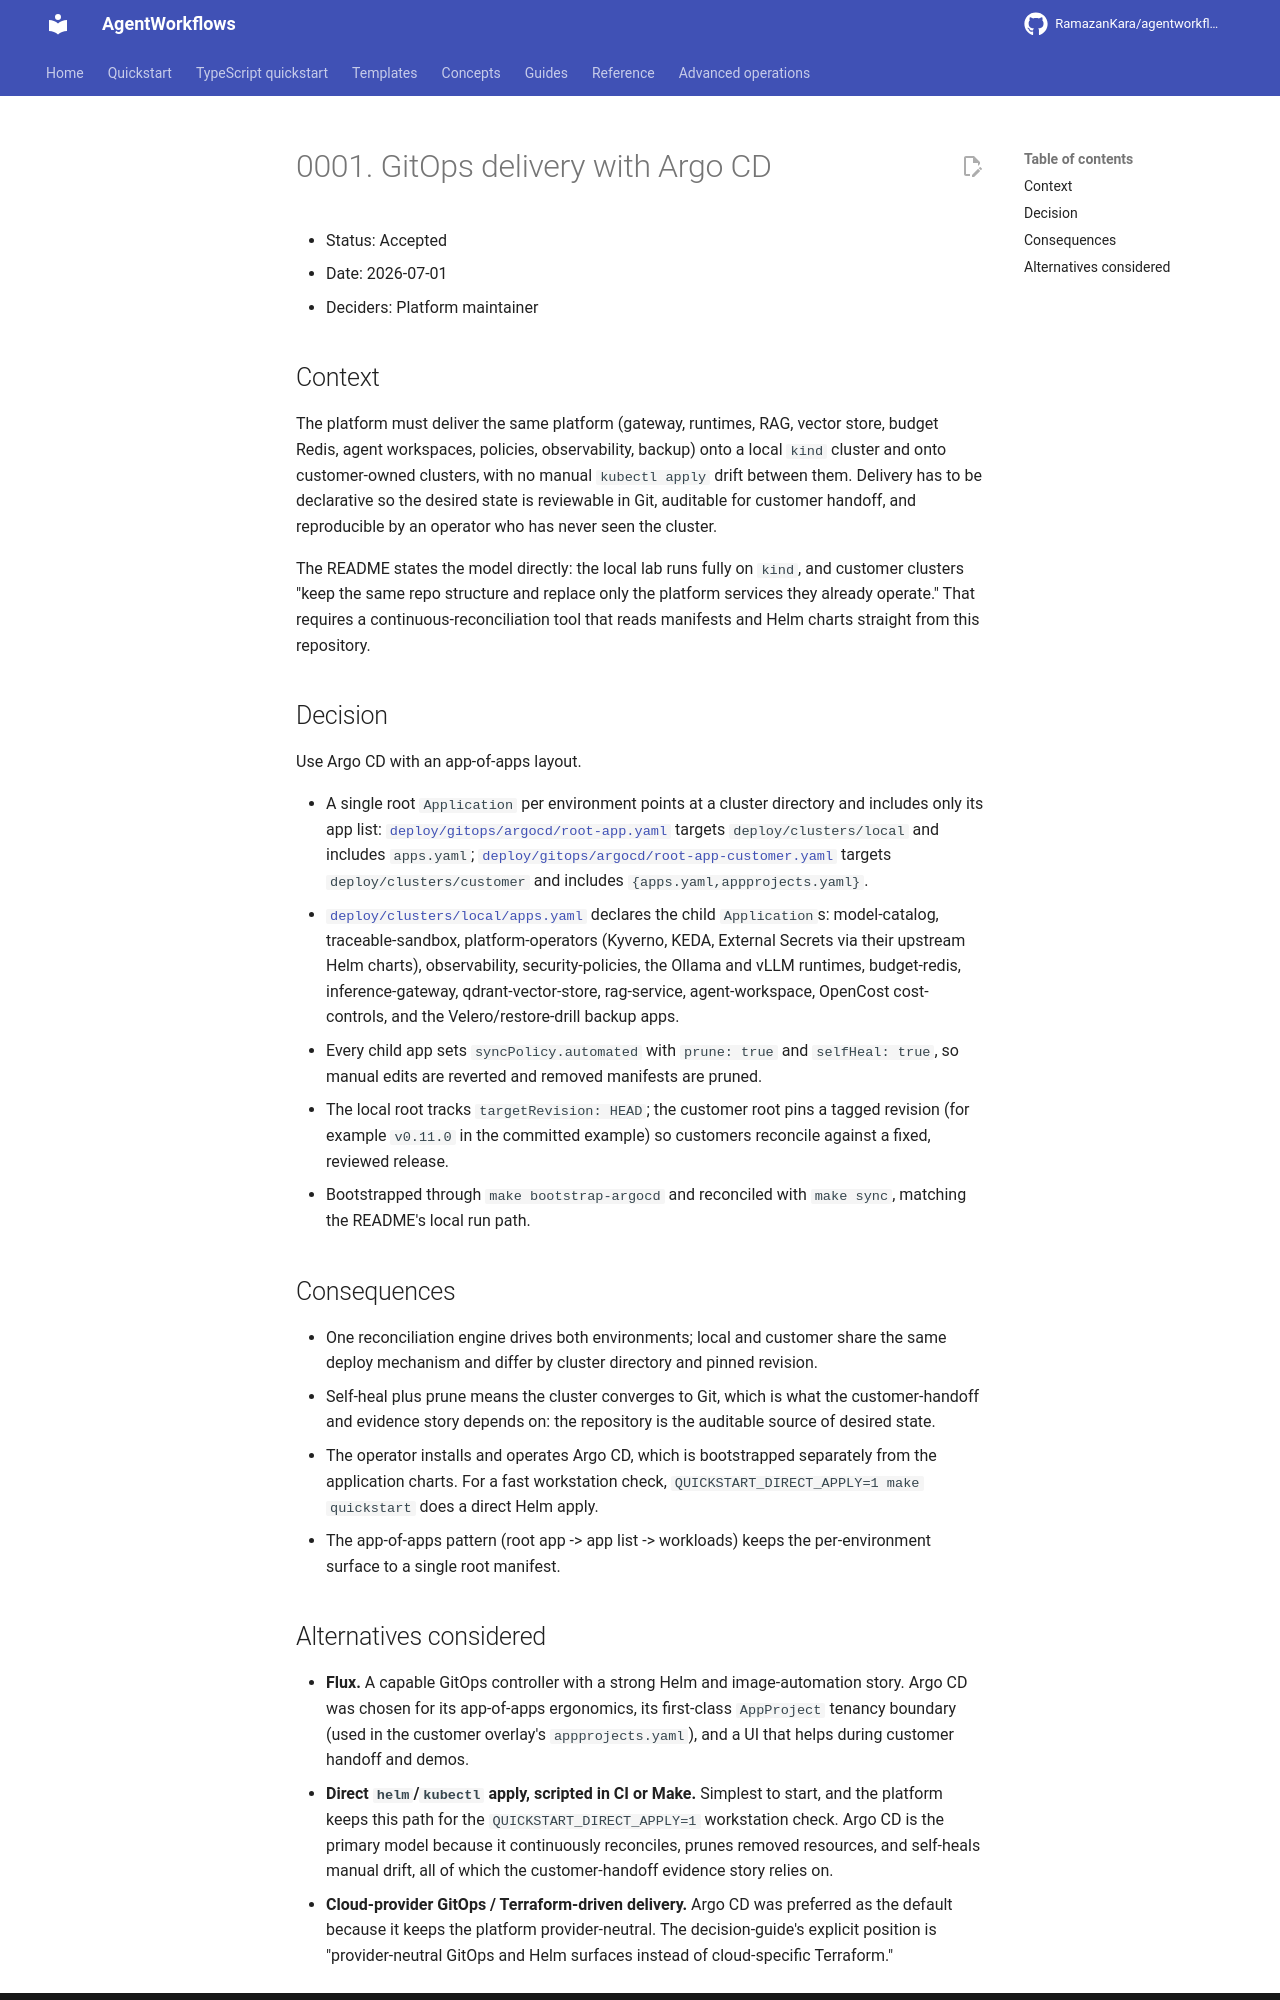

repository: RamazanKara/agentworkflows · page: 0.10.0/adr/0001-gitops-with-argo-cd/index.html · generator: mkdocs

# 0001. GitOps delivery with Argo CD

- Status: Accepted
- Date: 2026-07-01
- Deciders: Platform maintainer

## Context

The platform must deliver the same platform (gateway, runtimes, RAG, vector store, budget Redis, agent
workspaces, policies, observability, backup) onto a local `kind` cluster and onto customer-owned
clusters, with no manual `kubectl apply` drift between them. Delivery has to be declarative so the
desired state is reviewable in Git, auditable for customer handoff, and reproducible by an operator
who has never seen the cluster.

The README states the model directly: the local lab runs fully on `kind`, and customer clusters
"keep the same repo structure and replace only the platform services they already operate." That
requires a continuous-reconciliation tool that reads manifests and Helm charts straight from this
repository.

## Decision

Use Argo CD with an app-of-apps layout.

- A single root `Application` per environment points at a cluster directory and includes only its
  app list: [`deploy/gitops/argocd/root-app.yaml`](https://github.com/RamazanKara/agentworkflows/blob/main/deploy/gitops/argocd/root-app.yaml)
  targets `deploy/clusters/local` and includes `apps.yaml`;
  [`deploy/gitops/argocd/root-app-customer.yaml`](https://github.com/RamazanKara/agentworkflows/blob/main/deploy/gitops/argocd/root-app-customer.yaml)
  targets `deploy/clusters/customer` and includes `{apps.yaml,appprojects.yaml}`.
- [`deploy/clusters/local/apps.yaml`](https://github.com/RamazanKara/agentworkflows/blob/main/deploy/clusters/local/apps.yaml) declares the child
  `Application`s: model-catalog, traceable-sandbox, platform-operators (Kyverno, KEDA,
  External Secrets via their upstream Helm charts), observability, security-policies, the Ollama and
  vLLM runtimes, budget-redis, inference-gateway, qdrant-vector-store, rag-service, agent-workspace,
  OpenCost cost-controls, and the Velero/restore-drill backup apps.
- Every child app sets `syncPolicy.automated` with `prune: true` and `selfHeal: true`, so manual
  edits are reverted and removed manifests are pruned.
- The local root tracks `targetRevision: HEAD`; the customer root pins a tagged revision (for
  example `v0.11.0` in the committed example) so customers reconcile against a fixed, reviewed
  release.
- Bootstrapped through `make bootstrap-argocd` and reconciled with `make sync`, matching the
  README's local run path.

## Consequences

- One reconciliation engine drives both environments; local and customer share the same deploy
  mechanism and differ by cluster directory and pinned revision.
- Self-heal plus prune means the cluster converges to Git, which is what the customer-handoff and
  evidence story depends on: the repository is the auditable source of desired state.
- The operator installs and operates Argo CD, which is bootstrapped separately from the application
  charts. For a fast workstation check, `QUICKSTART_DIRECT_APPLY=1 make quickstart` does a direct
  Helm apply.
- The app-of-apps pattern (root app -> app list -> workloads) keeps the per-environment surface to a
  single root manifest.
